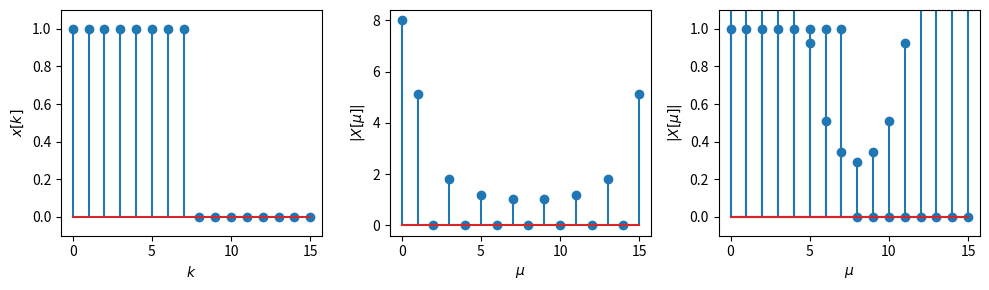
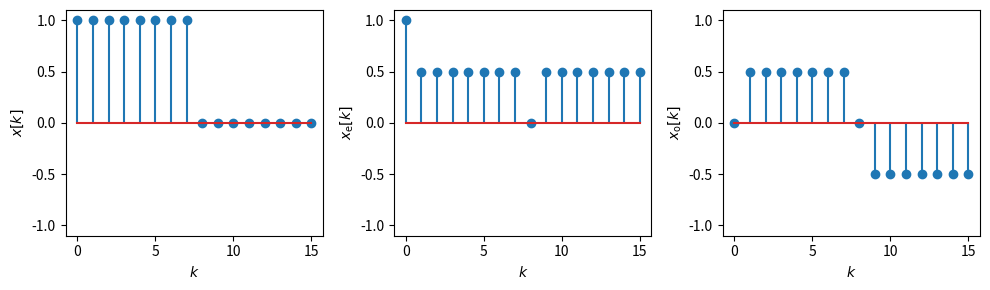

These figures' Python source, in order:
import numpy as np
import matplotlib.pyplot as plt
from scipy.linalg import dft
%matplotlib inline


def rect(k, N):
    return np.where((0 <= k) & (k < N), 1.0, 0.0)


N = 16
M = 8

F = dft(N)
IF = 1/N*np.conjugate(np.transpose(F))
k = np.arange(N)
x = rect(k, M)
X = np.matmul(F, x)
xr = np.matmul(IF, X)

plt.figure(figsize=(10, 3))
plt.subplot(1, 3, 1)
plt.stem(x)
plt.xlabel('$k$')
plt.ylabel('$x[k]$')
plt.ylim([-.1, 1.1])

plt.subplot(1, 3, 2)
plt.stem(abs(X))
plt.xlabel('$\mu$')
plt.ylabel('$|X[\mu]|$')

plt.subplot(1, 3, 3)
plt.stem(np.real(xr))
plt.xlabel('$k$')
plt.ylabel(r'$\mathrm{IDFT}_N \{X[\mu]\}$')
plt.ylim([-.1, 1.1])
plt.tight_layout()

M = 3.3
N = 16

W0 = 3.3 * 2*np.pi/N
x = np.cos(W0*k)
F = dft(N)
X = np.matmul(F, x)

plt.stem(abs(X))
plt.xlabel('$\mu$')
plt.ylabel(r'$|X[\mu]|$');

N = 16
k = np.arange(N)
x = rect(k, 8)
xe = 1/2 * (x + np.roll(x[::-1], 1))
xo = 1/2 * (x - np.roll(x[::-1], 1))

plt.figure(figsize=(10,3))
plt.subplot(1, 3, 1)
plt.stem(x)
plt.xlabel('$k$')
plt.ylabel('$x[k]$')
plt.ylim([-1.1, 1.1])

plt.subplot(1, 3, 2)
plt.stem(xe)
plt.xlabel('$k$')
plt.ylabel('$x_\mathrm{e}[k]$')
plt.ylim([-1.1, 1.1])

plt.subplot(1, 3, 3)
plt.stem(xo)
plt.xlabel('$k$')
plt.ylabel('$x_\mathrm{o}[k]$')
plt.ylim([-1.1, 1.1])
plt.tight_layout()